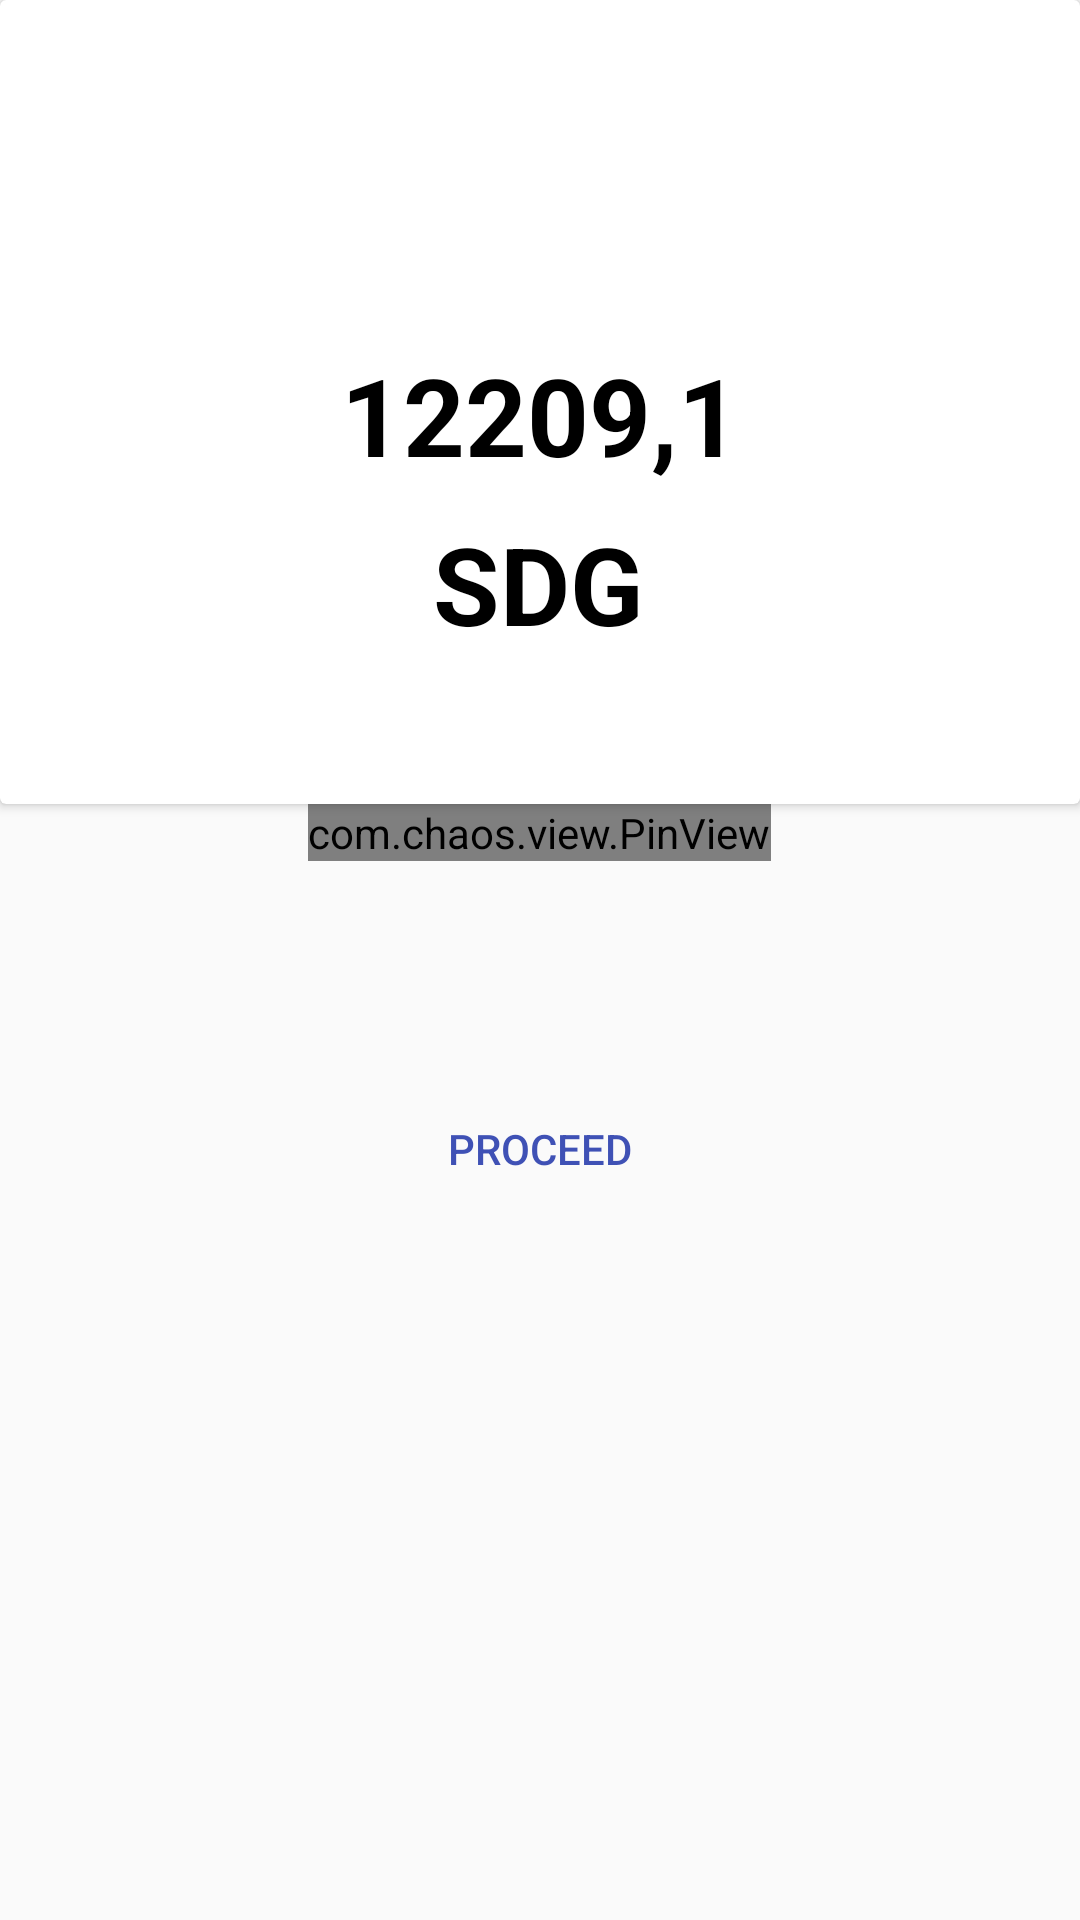

Here is an Android app screen rendered from its layout file. Give the layout XML and the strings, colors and styles it references.
<!-- AndroidManifest.xml: application theme AppTheme -->
<!-- res/layout/activity_custom_keyboard.xml -->
<?xml version="1.0" encoding="utf-8"?>
<LinearLayout xmlns:android="http://schemas.android.com/apk/res/android"
              xmlns:app="http://schemas.android.com/apk/res-auto"
              xmlns:tools="http://schemas.android.com/tools"
              android:layout_width="match_parent"
              android:layout_height="match_parent"
              android:orientation="vertical"
              android:weightSum="10"
              tools:context=".CustomKeyboard">


    <androidx.cardview.widget.CardView
            android:layout_width="match_parent"
            android:layout_height="268dp" android:textAlignment="center">
        <androidx.constraintlayout.widget.ConstraintLayout
                android:layout_width="match_parent"
                android:layout_height="match_parent">

            <TextView
                    android:text="12209,1"
                    android:layout_width="wrap_content"
                    android:layout_height="wrap_content" android:id="@+id/amountCK" android:textAlignment="center"
                    app:layout_constraintBottom_toBottomOf="parent"
                    app:layout_constraintEnd_toEndOf="parent"
                    android:layout_marginEnd="8dp" app:layout_constraintStart_toStartOf="parent"
                    android:layout_marginStart="8dp" android:layout_marginTop="8dp"
                    app:layout_constraintTop_toTopOf="parent" android:textColor="@android:color/black"
                    android:textSize="36sp" android:textStyle="bold"/>
            <TextView
                    android:text="SDG"
                    android:layout_width="wrap_content"
                    android:layout_height="wrap_content"
                    android:id="@+id/textView19" app:layout_constraintEnd_toEndOf="parent"
                    android:layout_marginEnd="8dp" app:layout_constraintTop_toBottomOf="@+id/amountCK"
                    app:layout_constraintStart_toStartOf="parent" android:layout_marginStart="8dp"
                    android:layout_marginBottom="8dp" app:layout_constraintBottom_toBottomOf="parent"
                    android:textColor="@android:color/black" android:textSize="36sp" android:textStyle="bold"
                    app:layout_constraintHorizontal_bias="0.498" app:layout_constraintVertical_bias="0.16"/>
        </androidx.constraintlayout.widget.ConstraintLayout>
    </androidx.cardview.widget.CardView>
    <com.chaos.view.PinView
            android:id="@+id/pinView"
            android:layout_gravity="center"
            android:inputType="numberPassword"
            android:layout_width="wrap_content"
            android:layout_height="wrap_content"
            style="@style/PinWidget.PinView"/>
    <Button
            android:id="@+id/validate_button"
            android:layout_gravity="center"
            style="?android:attr/borderlessButtonStyle"
            android:layout_width="wrap_content"
            android:layout_height="wrap_content"
            android:layout_marginTop="72dp"
            android:text="@string/validate"
            android:textColor="@color/indigo_500"/>



</LinearLayout>
<!-- resources referenced by this layout -->
<resources>
  <color name="indigo_500">#3F51B5</color>
  <string name="validate">Proceed</string>
  <style name="AppTheme" parent="BaseTheme" />
  <style name="BaseTheme" parent="Theme.AppCompat.Light.NoActionBar">
          
  
          <item name="colorControlNormal">#c5c5c5</item>
          <item name="colorControlActivated">@color/light_blue_700</item>
          <item name="colorControlHighlight">@color/light_blue_700</item>
          <item name="colorPrimary">@color/colorPrimary</item>
          <item name="colorPrimaryDark">@color/colorPrimaryDark</item>
          <item name="colorAccent">@color/colorAccent</item>
          <item name="windowActionModeOverlay">true</item>
          <item name="android:actionModeBackground">@color/blue_grey_600</item>
          <item name="android:dialogTheme">@style/Dialog.Theme</item>
      </style>
  <color name="light_blue_700">#0288D1</color>
  <color name="colorPrimary">#1976D2</color>
  <color name="colorPrimaryDark">#1565C0</color>
  <color name="colorAccent">#FF4081</color>
  <color name="blue_grey_600">#546E7A</color>
  <style name="Dialog.Theme" parent="Theme.AppCompat.Light.Dialog">
          <item name="colorPrimary">@color/colorPrimary</item>
          <item name="colorPrimaryDark">@color/colorPrimaryDark</item>
          <item name="colorAccent">@color/colorAccent</item>
      </style>
</resources>
